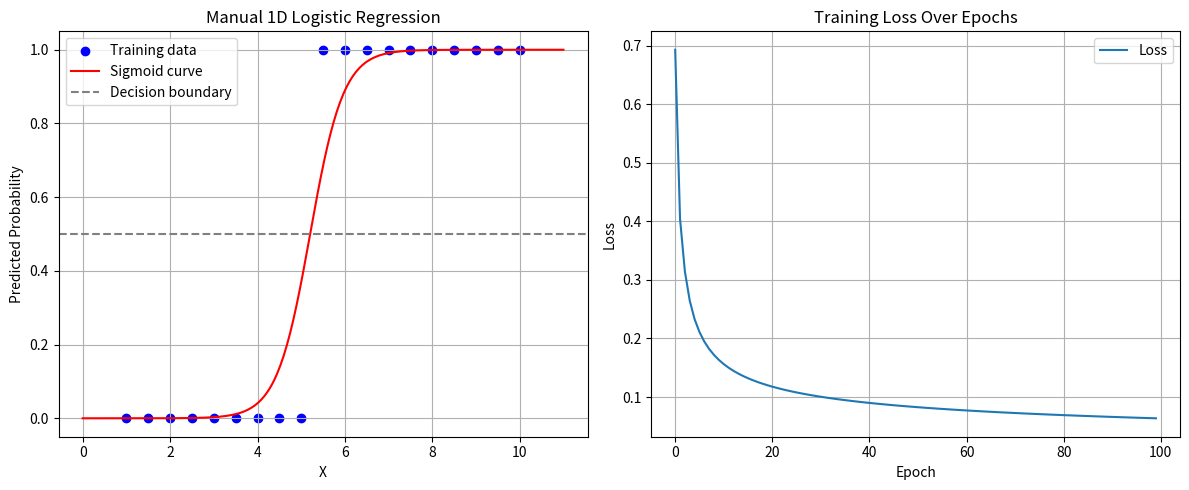

The matplotlib source for this figure:
import numpy as np
import matplotlib.pyplot as plt

# Sigmoid function
def sigmoid(z):
    return 1 / (1 + np.exp(-z))

# Binary cross-entropy loss
def compute_loss(y, y_pred):
    eps = 1e-10  # to prevent log(0)
    return -np.mean(y * np.log(y_pred + eps) + (1 - y) * np.log(1 - y_pred + eps))

# Training data
X = np.array([1, 1.5, 2, 2.5, 3,  3.5, 4, 4.5, 5, 5.5, 6, 6.5, 7, 7.5,8,8.5, 9, 9.5, 10])
y = np.array([0, 0,   0,   0,  0,  0,  0,  0,  0,  1,   1, 1, 1,1, 1, 1,1,1,1])

# Parameters
w = 0.0  # weight
b = 0.0  # bias
lr = 0.1
epochs = 10000
loss_history =[]

# Training loop
for epoch in range(epochs):
    z = w * X + b
    y_pred = sigmoid(z)
    
    # Gradients
    dw = np.dot((y_pred - y), X) / len(X)
    db = np.sum(y_pred - y) / len(X)
    
    # Update parameters
    w -= lr * dw
    b -= lr * db
    
    if epoch % 100 == 0:
        loss = compute_loss(y, y_pred)
        loss_history.append(loss)
        # print(f"Epoch {epoch}: Loss = {loss:.4f}")

# Plotting
x_test = np.linspace(0, 11, 300)
y_test = sigmoid(w * x_test + b)

plt.figure(figsize=(12, 5))
plt.subplot(1, 2, 1)
plt.scatter(X, y, color='blue', label='Training data')
plt.plot(x_test, y_test, color='red', label='Sigmoid curve')
plt.axhline(0.5, color='gray', linestyle='--', label='Decision boundary')
plt.xlabel('X')
plt.ylabel('Predicted Probability')
plt.title('Manual 1D Logistic Regression')
plt.legend()
plt.grid(True)

plt.subplot(1, 2, 2)
plt.plot(loss_history, label='Loss')
plt.xlabel('Epoch')
plt.ylabel('Loss')
plt.title('Training Loss Over Epochs')
plt.grid(True)
plt.legend()

plt.tight_layout()
plt.show()
